The GitHub repository loopyNid/appliedMachineLearningSound contains a labelled image folder "specs" with 3 categories: aluminum, brass, bronze. Examples follow, each with its label.

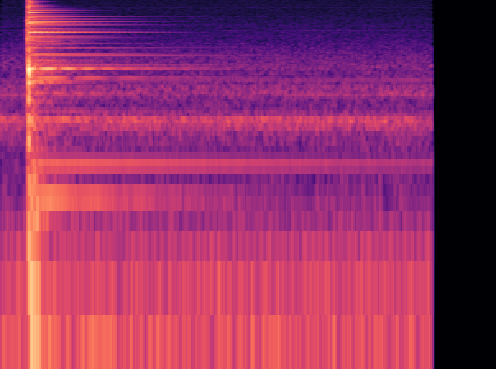
Label: bronze

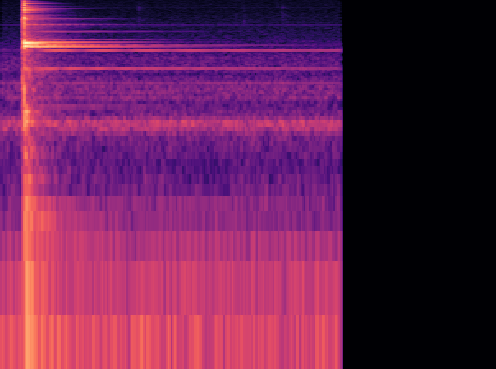
Label: brass

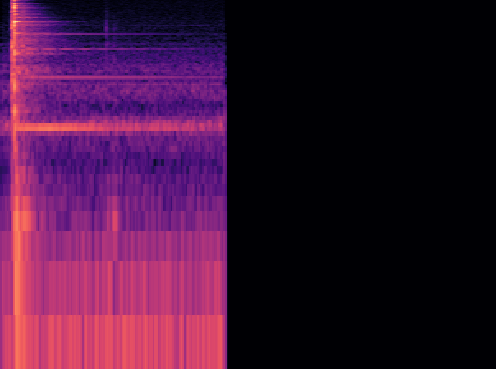
Label: aluminum

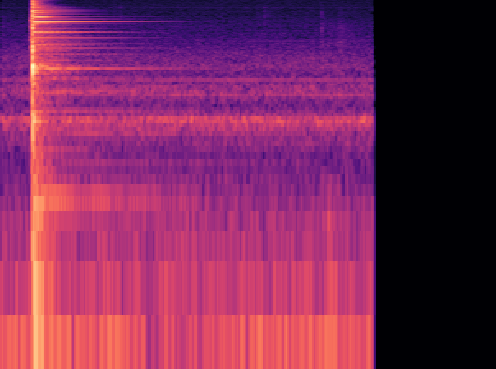
Label: bronze

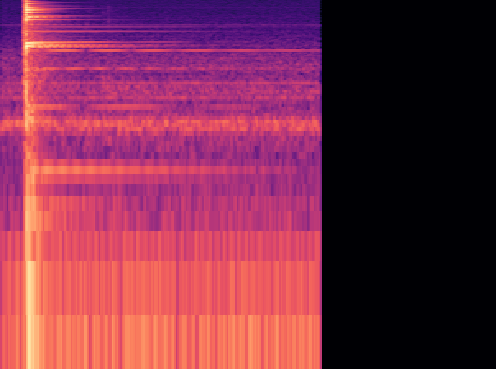
Label: brass

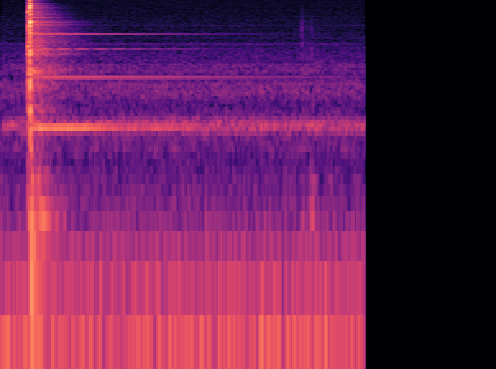
Label: aluminum
